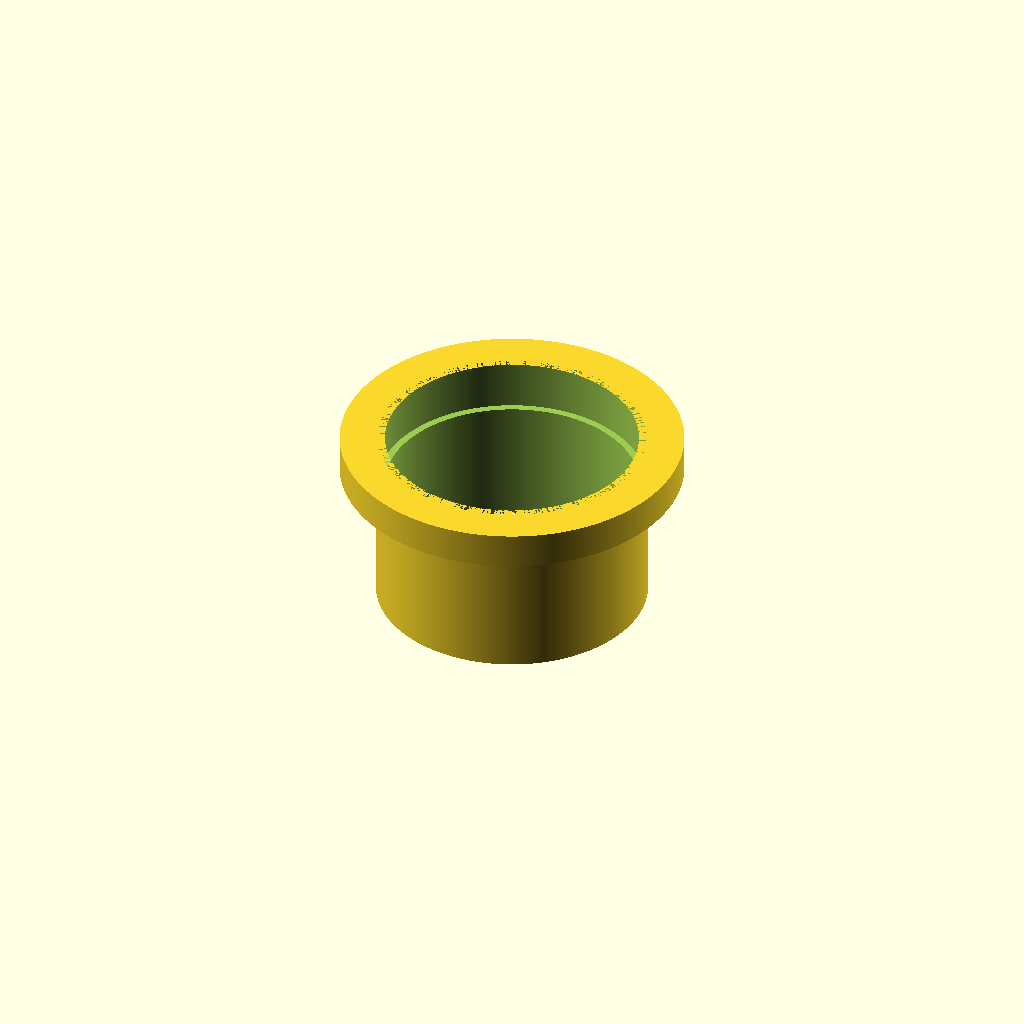
Cell 1 — every parameter at its default value.
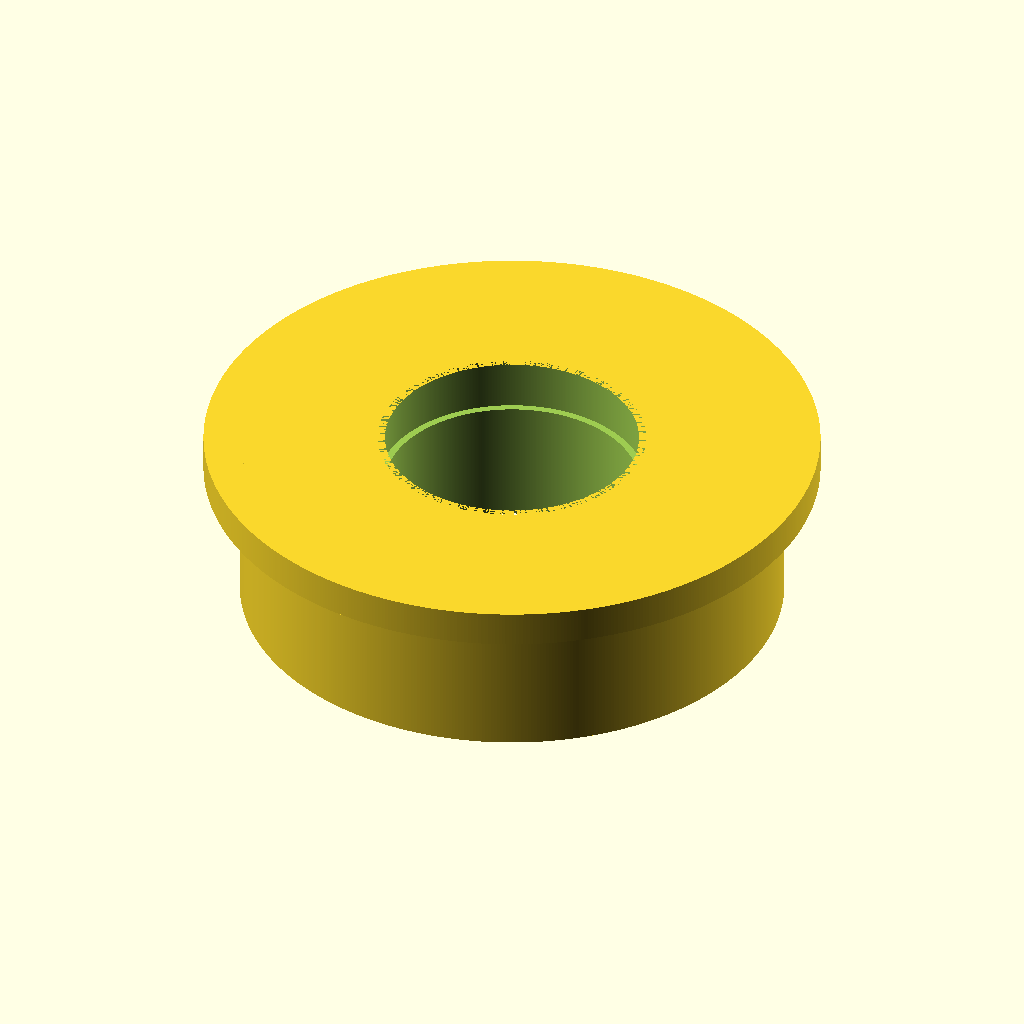
Cell 2: idlerOD = 150 (everything else at default).
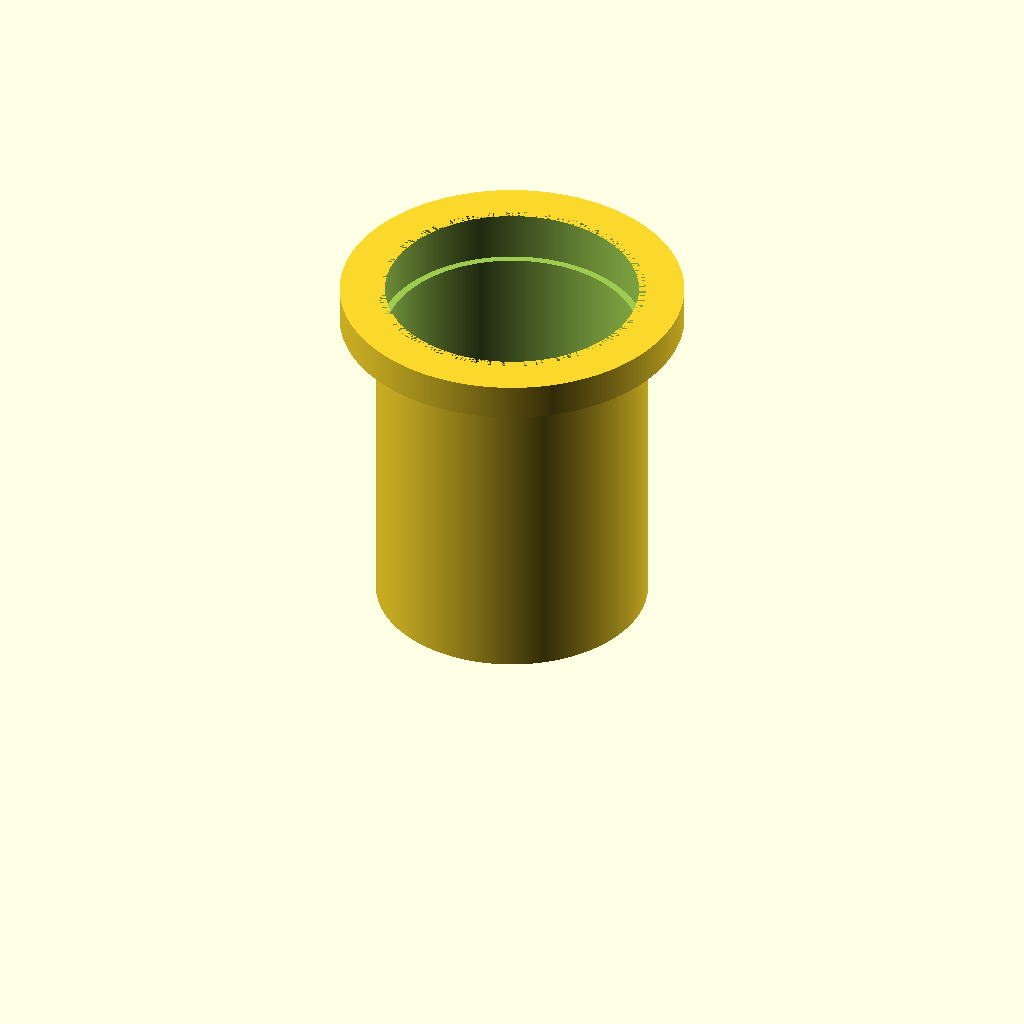
Cell 3: depth = 100 (everything else at default).
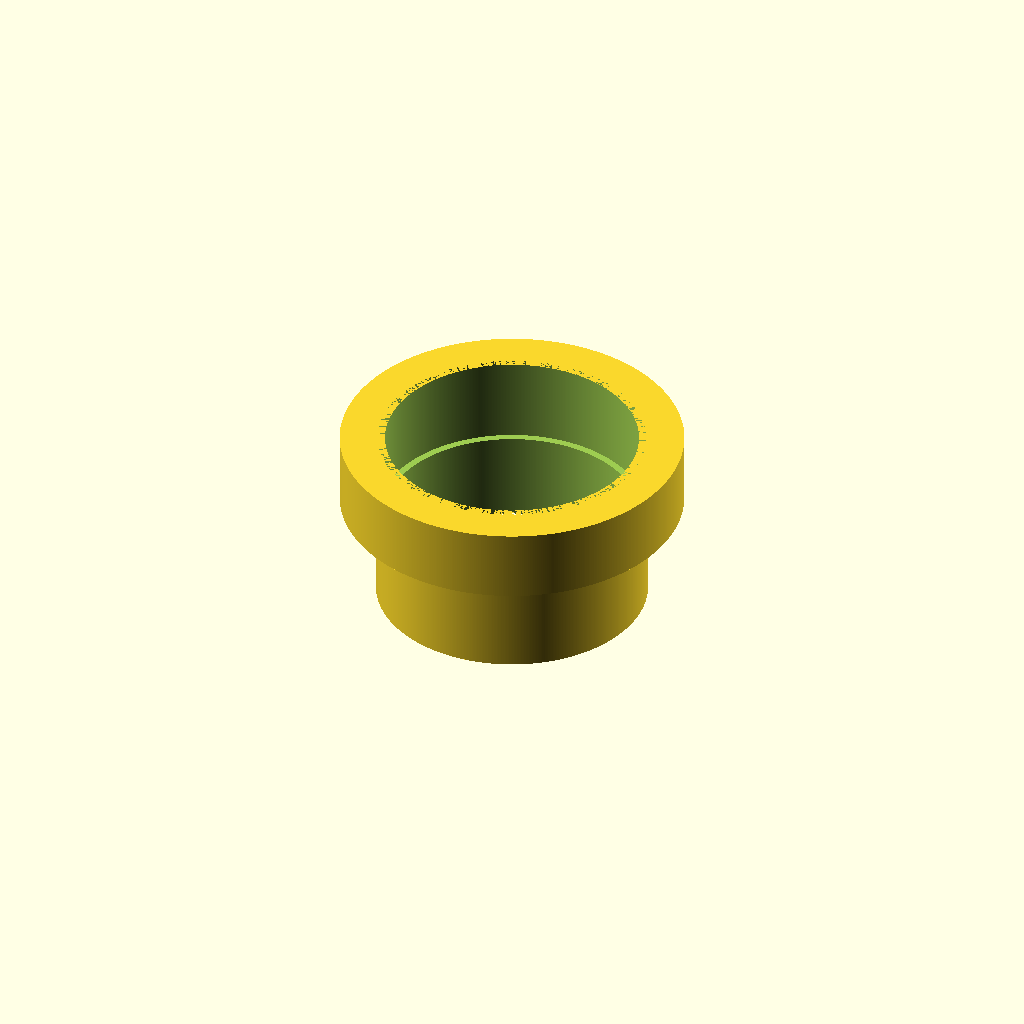
Cell 4: rimDepth = 20 (everything else at default).
All cells are drawn from one camera (rotation 55°, 0°, 25°, orthographic, colour scheme Cornfield), so only the parameter changes between them.
Source of the model, builds/cable-grommet/files/01-grommet.scad:
//variables (mm)
	idlerID = 70;
	idlerOD = 75;
    depth = 50;
    rimDepth = 10;
	beltwidth= 5;
	$fn=560; //faceting

//these are the lips that hold the belt on
	lipheight = 10;
	lipthickness = -1;
	topangle = 60; //the angle the top lip overhang makes. You can increase this to lower the idler profile.

    bevelHeight = 3;

//construction
difference()
{
    union()
    {
        disk();
        rim();
    }
    
    translate([0,0,-1])
    cylinder( r= (idlerID / 2), h= (depth + 2) ); 
 
    
 
    translate([0,0, ((depth - rimDepth) - 5)])
    cylinder( r= (idlerID / 2) + 2, h= (rimDepth + 5) );   
    
}    
    
module disk(x= 0, y= 0, z= 0)
{
    cylinder(
        r= (idlerOD / 2),
        h= depth
    );
}
    
    
module rim(x= 0, y= 0, z= 0)
{
    translate([0,0,depth - rimDepth])
    cylinder(
        r= (idlerOD / 2) + 10,
        h= (rimDepth)
    );
}
Parameter table extracted from the source (name, type, default, range or options):
idlerID: number, default 70
idlerOD: number, default 75
depth: number, default 50
rimDepth: number, default 10
beltwidth: number, default 5
lipheight: number, default 10
lipthickness: number, default -1
topangle: number, default 60
bevelHeight: number, default 3
